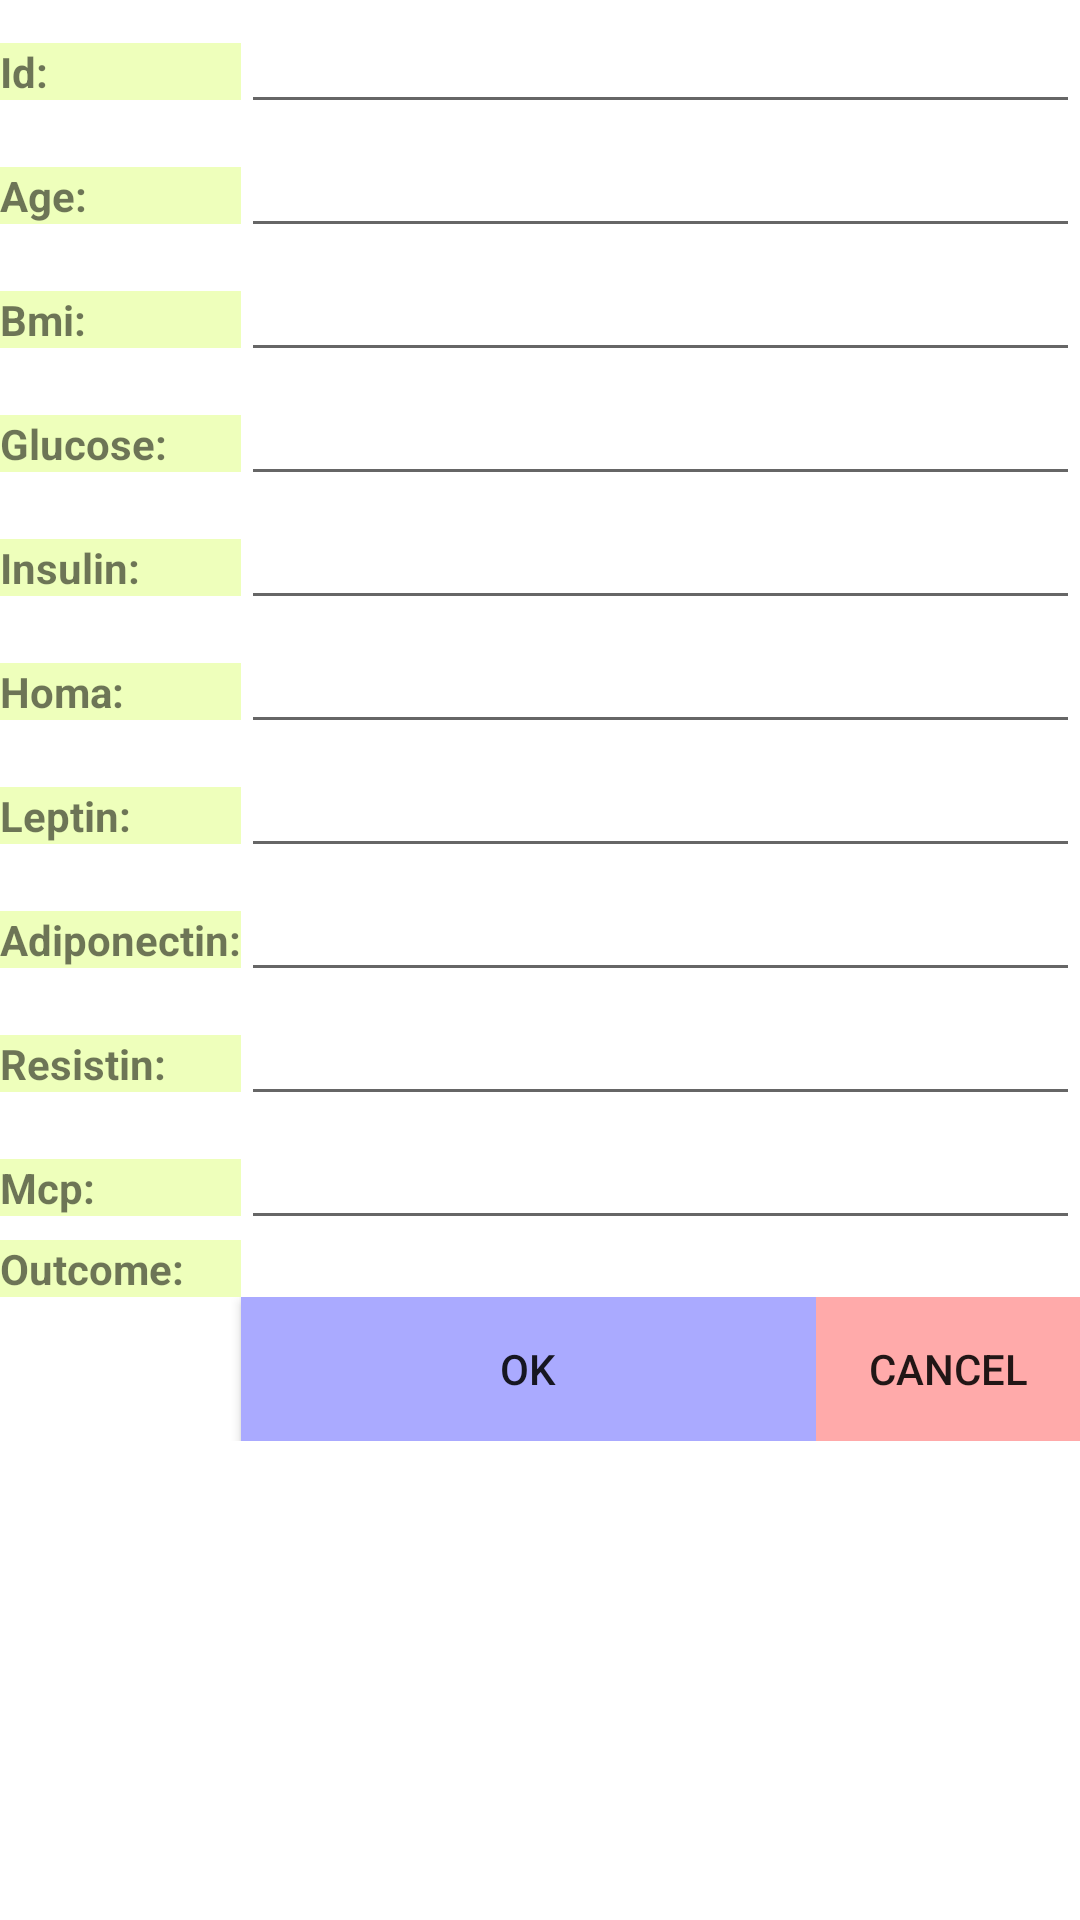

Here is an Android app screen rendered from its layout file. Give the layout XML and the strings, colors and styles it references.
<!-- AndroidManifest.xml: application theme Theme.BreastCancer -->
<!-- res/layout/createbreastcancer_layout.xml -->
<ScrollView xmlns:android="http://schemas.android.com/apk/res/android"
	android:layout_width="match_parent"
	android:layout_height="match_parent">
<TableLayout xmlns:android="http://schemas.android.com/apk/res/android"
    xmlns:tools="http://schemas.android.com/tools"
    android:layout_width="match_parent"
    android:layout_height="match_parent"
    android:stretchColumns="1"
    tools:context=".CreateBreastCancerFragment" >

    <TableRow>
		      <TextView
				   android:id="@+id/createBreastCanceridLabel"
				   android:textStyle="bold"
				   android:background="#EEFFBB"
				   android:text="Id:" />
				
	  <EditText
		   android:id="@+id/createBreastCanceridField"

		   android:layout_span="4" />
	</TableRow>	
    <TableRow>
		      <TextView
				   android:id="@+id/createBreastCancerageLabel"
				   android:textStyle="bold"
				   android:background="#EEFFBB"
				   android:text="Age:" />
				
	  <EditText
		   android:id="@+id/createBreastCancerageField"
		android:inputType="number|numberDecimal"

		   android:layout_span="4" />
	</TableRow>	
    <TableRow>
		      <TextView
				   android:id="@+id/createBreastCancerbmiLabel"
				   android:textStyle="bold"
				   android:background="#EEFFBB"
				   android:text="Bmi:" />
				
	  <EditText
		   android:id="@+id/createBreastCancerbmiField"
		android:inputType="number|numberDecimal"

		   android:layout_span="4" />
	</TableRow>	
    <TableRow>
		      <TextView
				   android:id="@+id/createBreastCancerglucoseLabel"
				   android:textStyle="bold"
				   android:background="#EEFFBB"
				   android:text="Glucose:" />
				
	  <EditText
		   android:id="@+id/createBreastCancerglucoseField"
		android:inputType="number|numberDecimal"

		   android:layout_span="4" />
	</TableRow>	
    <TableRow>
		      <TextView
				   android:id="@+id/createBreastCancerinsulinLabel"
				   android:textStyle="bold"
				   android:background="#EEFFBB"
				   android:text="Insulin:" />
				
	  <EditText
		   android:id="@+id/createBreastCancerinsulinField"
		android:inputType="number|numberDecimal"

		   android:layout_span="4" />
	</TableRow>	
    <TableRow>
		      <TextView
				   android:id="@+id/createBreastCancerhomaLabel"
				   android:textStyle="bold"
				   android:background="#EEFFBB"
				   android:text="Homa:" />
				
	  <EditText
		   android:id="@+id/createBreastCancerhomaField"
		android:inputType="number|numberDecimal"

		   android:layout_span="4" />
	</TableRow>	
    <TableRow>
		      <TextView
				   android:id="@+id/createBreastCancerleptinLabel"
				   android:textStyle="bold"
				   android:background="#EEFFBB"
				   android:text="Leptin:" />
				
	  <EditText
		   android:id="@+id/createBreastCancerleptinField"
		android:inputType="number|numberDecimal"

		   android:layout_span="4" />
	</TableRow>	
    <TableRow>
		      <TextView
				   android:id="@+id/createBreastCanceradiponectinLabel"
				   android:textStyle="bold"
				   android:background="#EEFFBB"
				   android:text="Adiponectin:" />
				
	  <EditText
		   android:id="@+id/createBreastCanceradiponectinField"
		android:inputType="number|numberDecimal"

		   android:layout_span="4" />
	</TableRow>	
    <TableRow>
		      <TextView
				   android:id="@+id/createBreastCancerresistinLabel"
				   android:textStyle="bold"
				   android:background="#EEFFBB"
				   android:text="Resistin:" />
				
	  <EditText
		   android:id="@+id/createBreastCancerresistinField"
		android:inputType="number|numberDecimal"

		   android:layout_span="4" />
	</TableRow>	
    <TableRow>
		      <TextView
				   android:id="@+id/createBreastCancermcpLabel"
				   android:textStyle="bold"
				   android:background="#EEFFBB"
				   android:text="Mcp:" />
				
	  <EditText
		   android:id="@+id/createBreastCancermcpField"
		android:inputType="number|numberDecimal"

		   android:layout_span="4" />
	</TableRow>	
    <TableRow>
				      <TextView
						   android:id="@+id/createBreastCanceroutcomeLabel"
								   android:textStyle="bold"
						   android:background="#EEFFBB"
						   android:text="Outcome:" />
						
			  <TextView
				   android:id="@+id/createBreastCanceroutcomeView"
				   android:textStyle="bold"
				   android:layout_span="4" />
			</TableRow>	
	<TableRow>
	  <Button
		   android:id="@+id/createBreastCancerOK"
		   android:layout_width="wrap_content"
		   android:layout_height="wrap_content"
		   android:layout_column="1"
		   android:background="#AAAAFF"
		   android:text="OK"
		   android:onClick="createBreastCancerOK"/>
	  <Button
		   android:id="@+id/createBreastCancerCancel"
		   android:layout_width="wrap_content"
		   android:layout_height="wrap_content"
		   android:layout_column="3"
		   android:background="#FFAAAA"
		   android:text="Cancel"
		   android:onClick="createBreastCancerCancel"/>
	 </TableRow>		

</TableLayout>
</ScrollView>
<!-- resources referenced by this layout -->
<resources>
  <style name="Theme.BreastCancer" parent="Theme.MaterialComponents.DayNight.DarkActionBar">
          
          <item name="colorPrimary">@color/purple_500</item>
          <item name="colorPrimaryVariant">@color/purple_700</item>
          <item name="colorOnPrimary">@color/white</item>
          
          <item name="colorSecondary">@color/teal_200</item>
          <item name="colorSecondaryVariant">@color/teal_700</item>
          <item name="colorOnSecondary">@color/black</item>
          
          <item name="android:statusBarColor">?attr/colorPrimaryVariant</item>
          
      </style>
  <!-- not gathered from this repository: default colours our renderer supplied (Android Studio template values) -->
  <color name="purple_500">#FF6200EE</color>
  <color name="purple_700">#FF3700B3</color>
  <color name="teal_200">#FF03DAC5</color>
  <color name="teal_700">#FF018786</color>
  <color name="black">#FF000000</color>
  <color name="white">#FFFFFFFF</color>
</resources>
